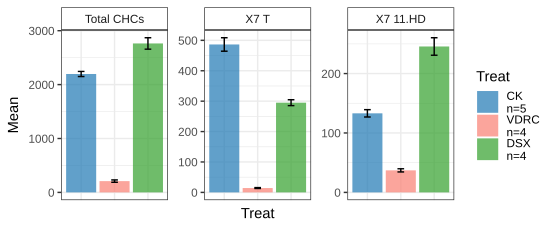

The data file committed next to this chart (first rows):
, Treat, Mean, Sd, Sem, N, Variable, pval, Stars, variable
value, CK?n=5, 2197, 105.6, 47.24, 5, value, , , Total CHCs
value1, VDRC?n=4, 209.1, 43.32, 21.66, 4, value, 0.0001927, ***, Total CHCs
value2, DSX?n=4, 2764, 212.2, 106.1, 4, value, 1.81239145913281e-09, ****, Total CHCs
value3, CK?n=5, 486.5, 49.58, 22.17, 5, value, , , X7 T
value11, VDRC?n=4, 14.28, 2.855, 1.428, 4, value, 1.18012307344095e-05, ****, X7 T
value21, DSX?n=4, 295, 19.37, 9.683, 4, value, 2.30332430906088e-09, ****, X7 T
value4, CK?n=5, 133.1, 13.74, 6.146, 5, value, , , X7 11.HD
value12, VDRC?n=4, 37.07, 5.338, 2.669, 4, value, 7.67260792022828e-06, ****, X7 11.HD
value22, DSX?n=4, 245.6, 29.47, 14.73, 4, value, 3.12385423221206e-05, ****, X7 11.HD
